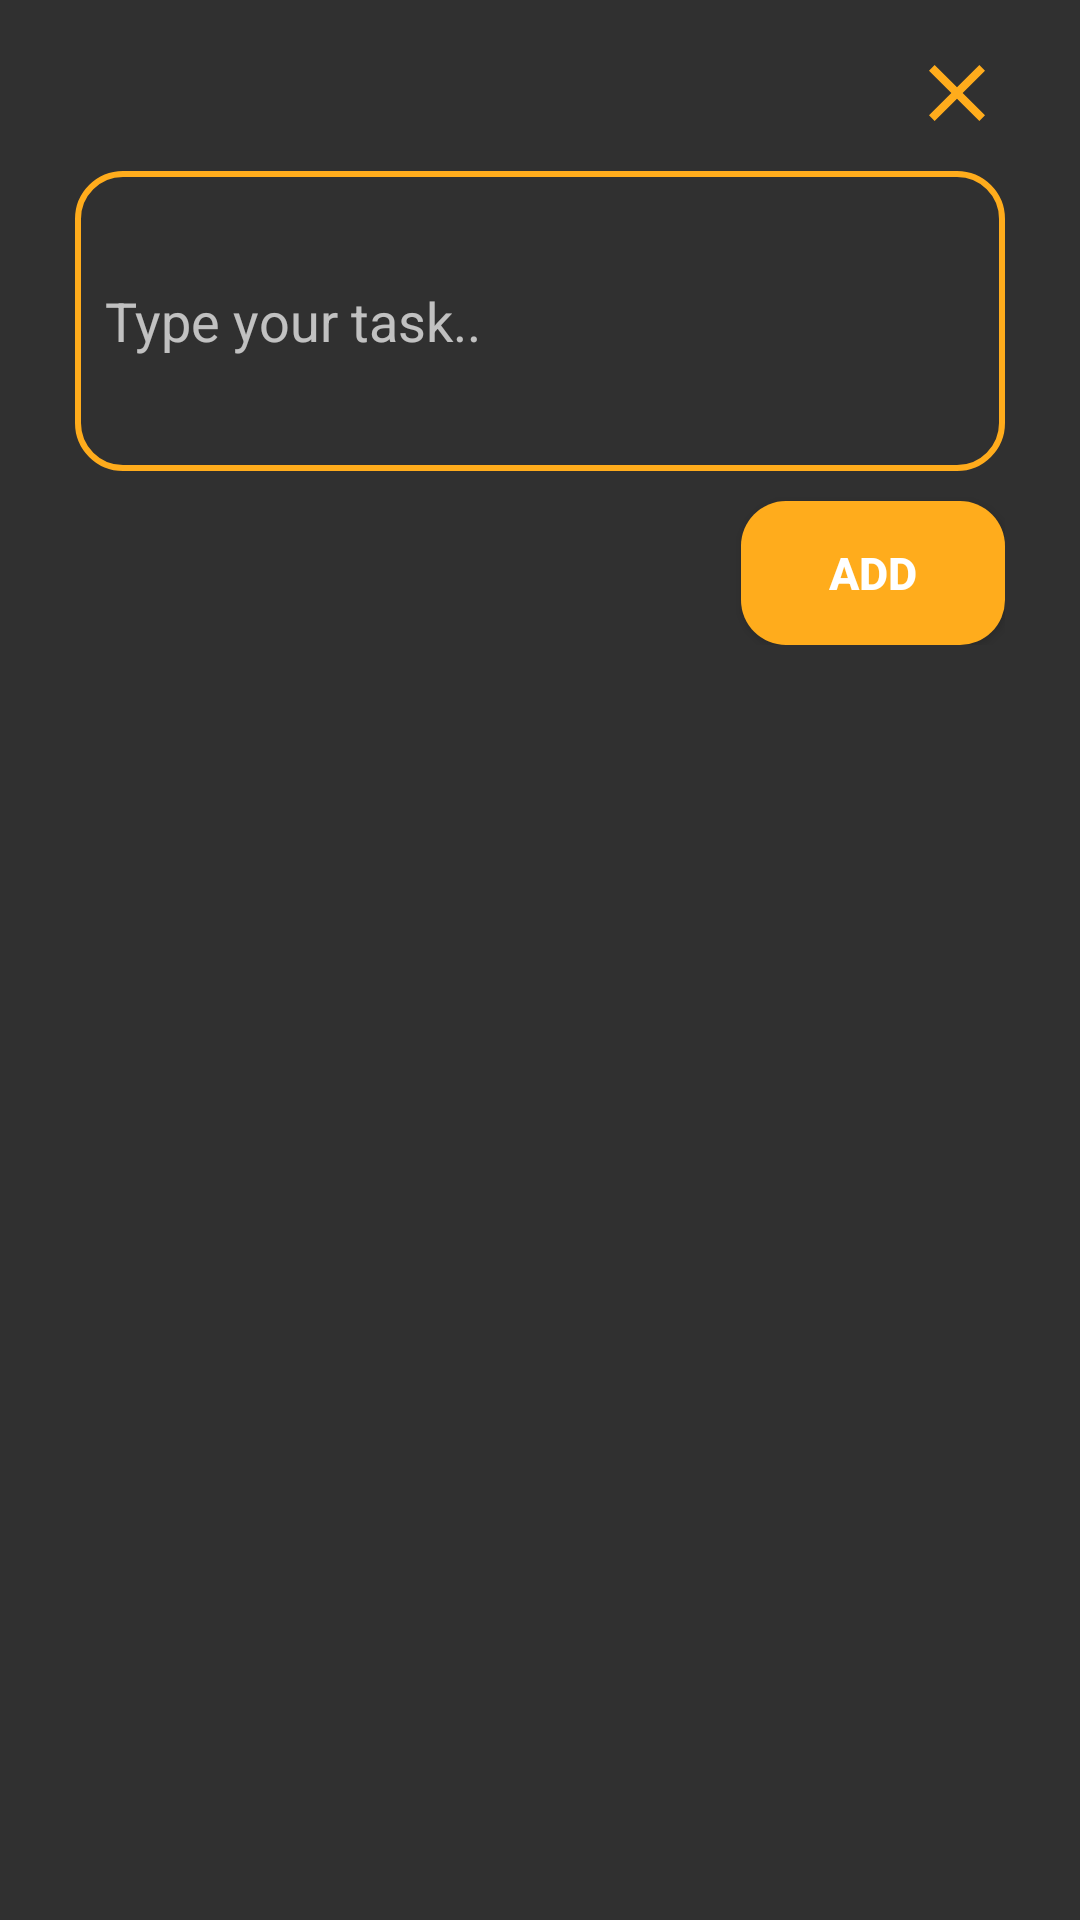

Here is an Android app screen rendered from its layout file. Give the layout XML and the strings, colors and styles it references.
<!-- AndroidManifest.xml: application theme Base.Theme.KotlinToDoApp -->
<!-- res/layout/add_todo_popup_dialog.xml -->
<LinearLayout xmlns:android="http://schemas.android.com/apk/res/android"
    android:layout_width="350dp"
    android:layout_height="wrap_content"
    android:padding="15dp"
    android:background="@drawable/background_add_todo_popup_dialog"
    android:orientation="vertical">

    <LinearLayout
        android:layout_width="match_parent"
        android:layout_height="wrap_content"
        android:layout_marginStart="10dp"
        android:layout_marginEnd="10dp"
        android:gravity="end"
        android:orientation="horizontal">

        <ImageView
            android:id="@+id/popup_cancel_button"
            android:layout_width="wrap_content"
            android:layout_height="wrap_content"
            android:src="@drawable/close">
        </ImageView>

    </LinearLayout>

    <LinearLayout
        android:layout_width="match_parent"
        android:layout_height="wrap_content"
        android:layout_marginTop="10dp"
        android:layout_marginEnd="10dp"
        android:layout_marginStart="10dp"
        android:orientation="vertical">

        <EditText
            android:id="@+id/popup_task_detail_edittext"
            android:layout_width="match_parent"
            android:layout_height="100dp"
            android:padding="10dp"
            android:hint="Type your task.."
            android:textColor="@color/black"
            android:textSize="18sp"
            android:textAllCaps="false"
            android:background="@drawable/background_edittext" />

        <Button
            android:id="@+id/popup_add_button"
            android:layout_width="wrap_content"
            android:layout_height="wrap_content"
            android:layout_marginTop="10dp"
            android:layout_gravity="end"
            android:text="Add"
            android:textColor="@color/white"
            android:textStyle="bold"
            android:textSize="15sp"
            android:textAllCaps="true"
            android:background="@drawable/background_button" />

    </LinearLayout>

</LinearLayout>
<!-- resources referenced by this layout -->
<resources>
  <color name="black">#FF000000</color>
  <color name="white">#FFFFFFFF</color>
  <!-- drawable background_button (drawable) -->
  <?xml version="1.0" encoding="utf-8"?>
  <selector xmlns:android="http://schemas.android.com/apk/res/android">
      <item>
          <shape android:shape="rectangle">
              <corners android:radius="15dp"/>
              <solid android:color="@color/orange"/>
          </shape>
      </item>
  </selector>
  <!-- drawable background_edittext (drawable) -->
  <?xml version="1.0" encoding="utf-8"?>
  <selector xmlns:android="http://schemas.android.com/apk/res/android">
      <item>
          <shape android:shape="rectangle">
              <corners android:radius="15dp"/>
  
              <stroke android:color="@color/orange" android:width="2dp"/>
          </shape>
      </item>
  </selector>
  <!-- drawable close (drawable) -->
  <vector android:height="32dp" android:tint="#FFAC1C"
      android:viewportHeight="24" android:viewportWidth="24"
      android:width="32dp" xmlns:android="http://schemas.android.com/apk/res/android">
      <path android:fillColor="@android:color/white" android:pathData="M19,6.41L17.59,5 12,10.59 6.41,5 5,6.41 10.59,12 5,17.59 6.41,19 12,13.41 17.59,19 19,17.59 13.41,12z"/>
  </vector>
  <style name="Base.Theme.KotlinToDoApp" parent="Theme.AppCompat.NoActionBar">
          
           <item name="colorPrimary">@color/black</item>
           <item name="colorPrimaryVariant">@color/black</item>
           <item name="colorOnPrimary">@color/black</item>
      </style>
  <color name="orange">#FFAC1C</color>
</resources>
